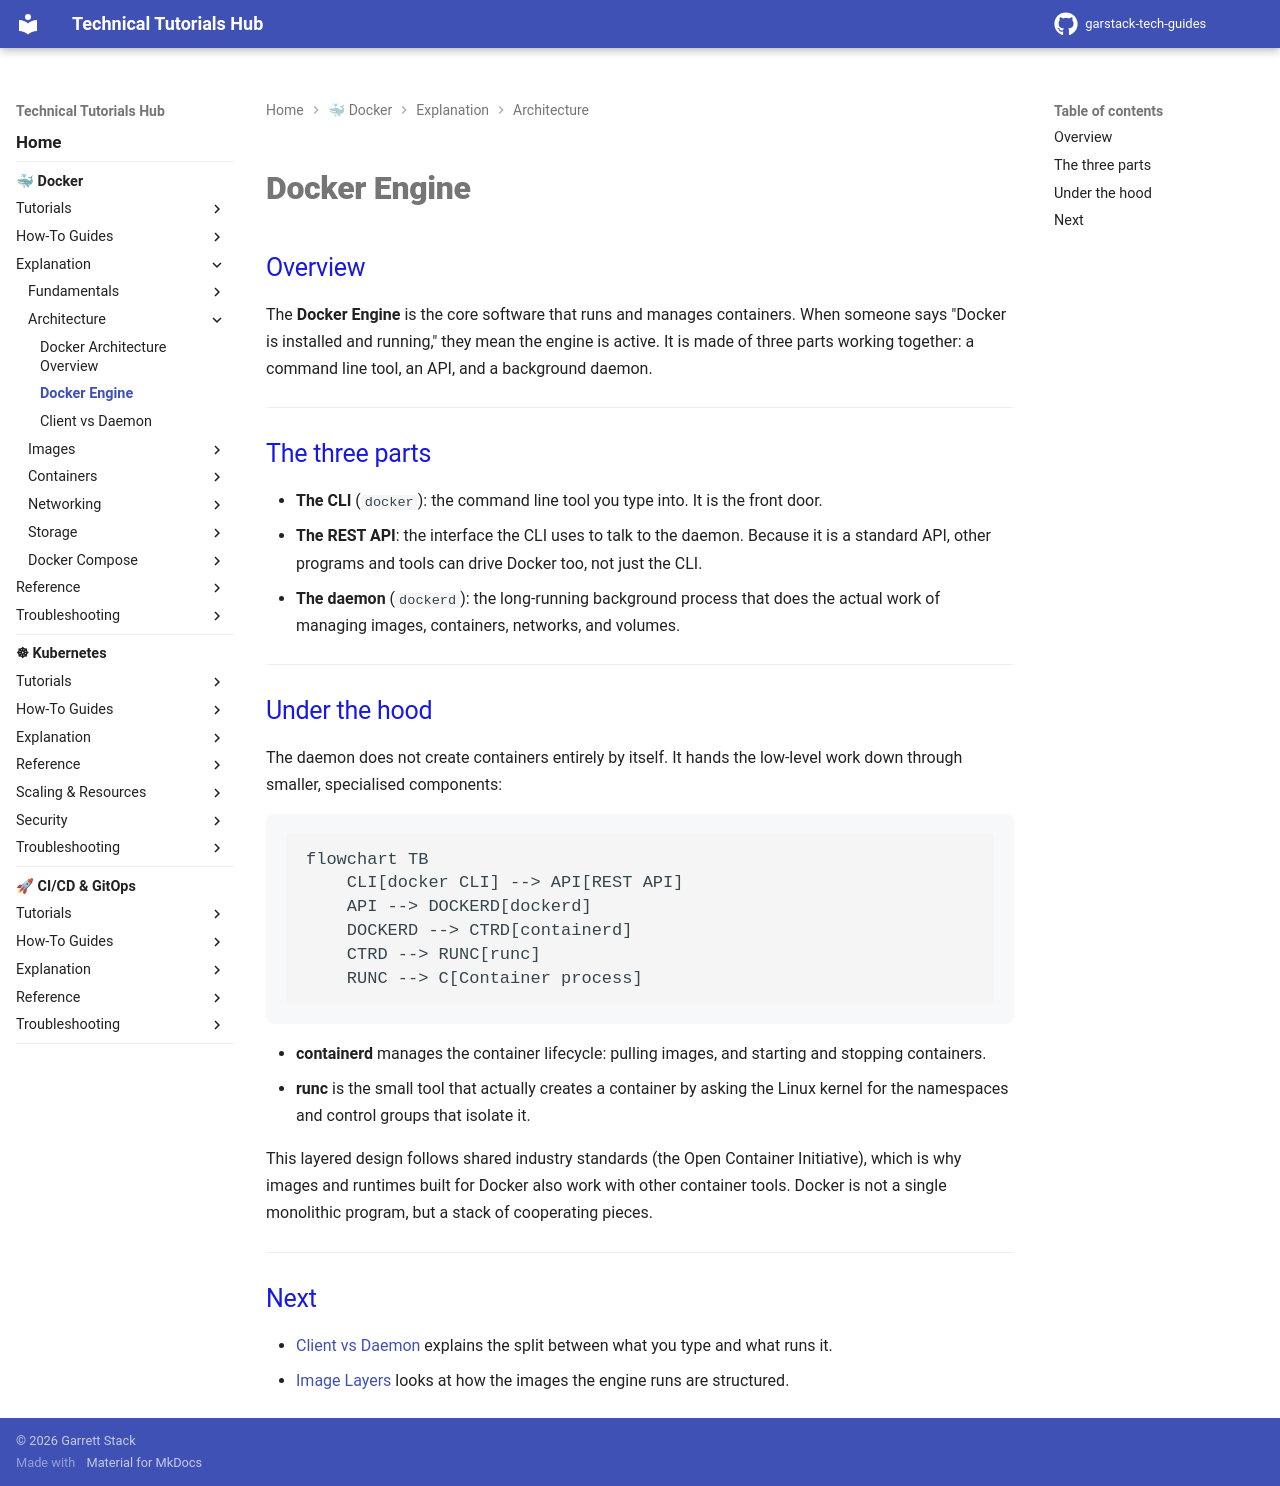

repository: garstack1/gstack-tech-guides · page: docker/explanation/architecture/docker-engine/index.html · generator: mkdocs

# Docker Engine

## Overview

The **Docker Engine** is the core software that runs and manages containers. When someone says "Docker is installed and running," they mean the engine is active. It is made of three parts working together: a command line tool, an API, and a background daemon.

---

## The three parts

- **The CLI** (`docker`): the command line tool you type into. It is the front door.
- **The REST API**: the interface the CLI uses to talk to the daemon. Because it is a standard API, other programs and tools can drive Docker too, not just the CLI.
- **The daemon** (`dockerd`): the long-running background process that does the actual work of managing images, containers, networks, and volumes.

---

## Under the hood

The daemon does not create containers entirely by itself. It hands the low-level work down through smaller, specialised components:

```mermaid
flowchart TB
    CLI[docker CLI] --> API[REST API]
    API --> DOCKERD[dockerd]
    DOCKERD --> CTRD[containerd]
    CTRD --> RUNC[runc]
    RUNC --> C[Container process]
```

- **containerd** manages the container lifecycle: pulling images, and starting and stopping containers.
- **runc** is the small tool that actually creates a container by asking the Linux kernel for the namespaces and control groups that isolate it.

This layered design follows shared industry standards (the Open Container Initiative), which is why images and runtimes built for Docker also work with other container tools. Docker is not a single monolithic program, but a stack of cooperating pieces.

---

## Next

- [Client vs Daemon](client-daemon.md) explains the split between what you type and what runs it.
- [Image Layers](../images/image-layers.md) looks at how the images the engine runs are structured.
